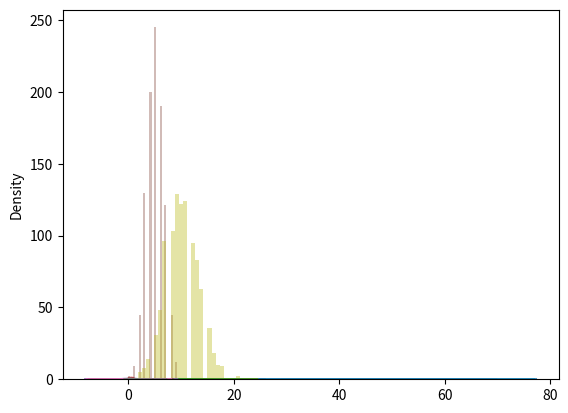

Generate this figure with matplotlib:
# NumPy Array Slicing
import numpy as np 
arr = np.array([1, 2, 3, 4, 5, 6, 7])
print(arr[1:5])
print()

arr = np.array([11, 12, 13, 14, 15, 16,17])
print(arr[4:])
print()

arr = np.array([12, 22, 32, 42, 52, 62, 72])
print(arr[:4])
print()

# Negative Slicing
arr = np.array([31, 32, 33, 34, 35, 36, 37])
print(arr[-3:-1])
print()

# STEP
arr = np.array([41, 42, 43, 44, 45, 46, 47])
print(arr[1:5:3])
print()

# Return every other element from the entire array
arr = np.array([1, 2, 3, 4, 5, 6, 7])
print(arr[::2])
print()

# Slicing 2-D Arrays
# From the second element, slice elements from index 1 to index 4 (not included)
arr = np.array([[51, 52, 53, 54, 55], [56, 57, 58, 59, 510]])
print(arr[1, 1:4])
print()

# From both elements, return index 2
arr = np.array([[41, 42, 43, 44, 45], [46, 47, 48, 49, 410]])
print(arr[0:2, 2])
print()

# From both elements, slice index 1 to index 4 (not included), this will return a 2-D array
arr = np.array([[11, 12, 13, 14, 15], [16, 17, 18, 19, 110]])
print(arr[0:2, 1:4])
print()

# NumPy Data Types
arr = np.array([12, 23, 34, 45, 56])
print(arr.dtype)
print()

arr = np.array(['apple', 'banana', 'cherry'])
print(arr.dtype)
print()

# Creating Arrays With a Defined Data Type
arr = np.array([1, 2, 3, 4], dtype='S')
print(arr)
print(arr.dtype)
print()

# Create an array with data type 4 bytes integer
arr = np.array([1, 2, 3, 4], dtype='i4')
print(arr)
print(arr.dtype)
print()

# Converting Data Type on Existing Arrays
arr = np.array([1.2, 2.3, 3.4, 4.5, 5.6])
print(arr.dtype)
print()

newarr = arr.astype('i')
print(newarr)
print(newarr.dtype)
print()

# Change data type from float to integer by using int as parameter value
arr = np.array([1.21, 2.21, 3.21, 4.21])
print(arr.dtype)
print()

newarr = arr.astype(int)
print(newarr)
print(newarr.dtype)
print()

# Change data type from integer to boolean
arr = np.array([1, 0, 3, 4, 0, 2])
print(arr.dtype)
print()
newarr = arr.astype(bool)
print(newarr)
print(newarr.dtype)
print()

# NumPy Array Copy vs View
# COPY:
arr = np.array([11, 21, 31, 41, 51])
x = arr.copy()
arr[0] = 421

print(arr)
print()
print(x)
print()

# VIEW:
arr = np.array([10, 20, 30, 40, 50, 60, 70])
x = arr.view()
arr[0] = 402
print(arr)
print()
print(x)
print()

# Make Changes in the VIEW:
arr = np.array([11, 22, 32, 42, 52])
x = arr.view()
x[0] = 321
print(arr)
print()
print(x)
print()

# Check if Array Owns it's Data
arr = np.array([1, 2, 3, 4, 5])
x = arr.copy()
y = arr.view()
print(x.base)
print()
print(y.base)
print()

# NumPy Array Shape
# Get the Shape of an Array
arr = np.array([[1, 2, 3, 4], [5, 6, 7, 8]])
print(arr.shape)
print()

# Create an array with 5 dimensions using ndmin using a vector with values 1,2,3,4 and verify that last dimension has value 4
arr = np.array([21, 23, 34, 45, 4], ndmin = 5)
print(arr)
print('shape of array :', arr.shape)
print()

# NumPy Array Reshaping
# Reshape From 1-D to 2-D
arr = np.array([1, 2, 3, 4, 5, 6, 7, 8, 9, 10, 11, 12])
newarr = arr.reshape(4, 3)
print(newarr)
print()

# Returns Copy or View?
arr = np.array([1, 2, 3, 4, 5, 6, 7, 8])
print(arr.reshape(2, 4).base)
print()

# Unknown Dimension
arr = np.array([1, 2, 3, 4, 5, 6, 7, 8])
newarr = arr.reshape(2, 2, -1)
print(newarr)
print()

# Flattening the arrays
arr = np.array([[1, 2, 3], [4, 5, 6]])
newarr = arr.reshape(-1)
print(newarr)
print()

# NumPy Array Iterating
# Iterating Arrays
arr = np.array([1, 2, 3])

for x in arr:
  print(x)
print()

# Iterating 2-D Arrays
arr = np.array([[1, 2, 3], [4, 5, 6]])
for x in arr:
  print(x)
print()

# Iterate on each scalar element of the 2-D array
arr = np.array([[1, 2, 3], [4, 5, 6]])
for x in arr:
  for y in x:
    print(y)
print()

# Iterating 3-D Arrays
arr = np.array([[[1, 2, 3], [4, 5, 6]], [[7, 8, 9], [10, 11, 12]]])
for x in arr:
  print(x)
print()

# To return the actual values, the scalars, we have to iterate the arrays in each dimension
arr = np.array([[[1, 2, 3], [4, 5, 6]], [[7, 8, 9], [10, 11, 12]]])
for x in arr:
  for y in x:
    for z in y:
      print(z)
print()

# Iterating Arrays Using nditer()
arr = np.array([[[1, 2], [3, 4]], [[5, 6], [7, 8]]])
for x in np.nditer(arr):
  print(x)
print()

# Iterating Array With Different Data Types
arr = np.array([1, 2, 3])
for x in np.nditer(arr, flags=['buffered'], op_dtypes=['S']):
  print(x)
print()

# Iterating With Different Step Size
# Iterate through every scalar element of the 2D array skipping 1 element
arr = np.array([[1, 2, 3, 4], [5, 6, 7, 8]])
for x in np.nditer(arr[:, ::2]):
  print(x)
print()

# Enumerated Iteration Using ndenumerate()
arr = np.array([1, 2, 3])
for idx, x in np.ndenumerate(arr):
  print(idx, x)
print()

# Enumerate on following 2D array's elements
arr = np.array([[1, 2, 3, 4], [5, 6, 7, 8]])
for idx, x in np.ndenumerate(arr):
  print(idx, x)
print()

# Enumerate on following 3D array's elements
arr = np.array([[[1, 2, 3], [4, 5, 6]], [[7, 8, 9], [10, 11, 12]]])
for idx, x in np.ndenumerate(arr):
  print(idx, x)
print()

# NumPy Joining Array
# Joining NumPy Arrays
arr1 = np.array([1, 2, 3])
arr2 = np.array([4, 5, 6])
arr = np.concatenate((arr1, arr2))
print(arr)
print()

# Join two 2-D arrays along rows (axis=1)
arr1 = np.array([[1, 2], [3, 4]])
arr2 = np.array([[5, 6], [7, 8]])
arr = np.concatenate((arr1, arr2), axis=1)
print(arr)
print()

# Joining Arrays Using Stack Functions
arr1 = np.array([1, 2, 3])
arr2 = np.array([4, 5, 6])
arr = np.stack((arr1, arr2), axis=1)
print(arr)
print()

# Stacking Along Rows
arr = np.hstack((arr1, arr2))
print(arr)
print()

# Stacking Along Columns
arr = np.vstack((arr1, arr2))
print(arr)
print()

# Stacking Along Height (depth)
arr = np.dstack((arr1, arr2))
print(arr)
print()

# NumPy Splitting Array
# Splitting NumPy Arrays
newarr = np.array_split(arr, 3)
print(newarr)
print()

arr = np.array([1, 2, 3, 4, 5, 6])
newarr = np.array_split(arr, 5)
print(newarr)
print()

# Split Into Arrays
newarr = np.array_split(arr, 3)
print(newarr[0])
print(newarr[1])
print(newarr[2])
print()

# Splitting 2-D Arrays
arr = np.array([[1, 2], [3, 4], [5, 6], [7, 8], [9, 10], [11, 12]])
newarr = np.array_split(arr, 3)
print(newarr)
print()

# Split the 2-D array into three 2-D arrays 
arr = np.array([[1, 2, 3], [4, 5, 6], [7, 8, 9], [10, 11, 12], [13, 14, 15], [16, 17, 18]])
newarr = np.array_split(arr, 3)
print(newarr)
print()

# The example below also returns three 2-D arrays, but they are split along the row (axis=1)
newarr = np.array_split(arr, 3, axis=1)
print(newarr)
print()

# Use the hsplit() method to split the 2-D array into three 2-D arrays along rows
arr = np.array([[1, 2, 3], [4, 5, 6], [7, 8, 9], [10, 11, 12], [13, 14, 15], [16, 17, 18]])
newarr = np.hsplit(arr, 3)
print(newarr)
print()

# NumPy Searching Arrays
arr = np.array([1, 2, 3, 4, 5, 4, 4])
x = np.where(arr == 4)
print(x)
print()

# Find the indexes where the values are even
arr = np.array([1, 2, 3, 4, 5, 6, 7, 8, 1, 2, 3, 4, 5, 4, 4, 16, 17, 18])
x = np.where(arr%2 == 0)
print(x)
print()

# Find the indexes where the values are odd
x = np.where(arr%2 == 1)
print(x)
print()

# Search Sorted
arr = np.array([6, 7, 8, 9, 1, 2, 3, 4, 5, 6, 7, 8, 1, 2, 3, 4, 5, 4, 4, 16, 17, 18])
x = np.searchsorted(arr, 7)
print(x)
print()

# Search From the Right Side
x = np.searchsorted(arr, 17, side='right')
print(x)
print()

# Multiple Values
x = np.searchsorted(arr, [2, 4, 6, 17])
print(x)
print()

# NumPy Sorting Arrays
# Sorting Arrays
print(np.sort(arr))
print()
print(np.sort_complex(arr))
print()

# Sort a boolean array
arr1 = np.array([True, False, True])
print(np.sort(arr1))
print()

# Sorting a 2-D Array
arr = np.array([[13, 2, 6], [9, 7, 10]])
print(np.sort(arr))
print()

# NumPy Filter Array
# Filtering Arrays
arr = np.array([41, 42, 43, 44, 41, 42, 43, 44])
x = [True, False, True, False, True, False, False, True]
newarr = arr[x]
print(newarr)
print()

# Creating the Filter Array
arr0 = np.array([6, 7, 8, 9, 1, 2, 3, 4, 5, 6, 7, 8, 1, 2, 3, 4, 5, 4, 4, 16, 17, 18])
# Create an empty list
filter_arr = []

# go through each element in arr
for element in arr0:
  # if the element is higher than 42, set the value to True, otherwise False:
  if element > 5:
    filter_arr.append(True)
  else:
    filter_arr.append(False)

newarr = arr0[filter_arr]

print(filter_arr)
print(newarr)
print()

# Create a filter array that will return only even elements from the original array
# Create an empty list
filter_arr = []

# go through each element in arr
for element in arr0:
  # if the element is completely divisble by 2, set the value to True, otherwise False
  if element % 2 == 0:
    filter_arr.append(True)
  else:
    filter_arr.append(False)

newarr = arr0[filter_arr]

print(filter_arr)
print(newarr)
print()

# Creating Filter Directly From Array
filter_arr = arr0 > 4

newarr = arr0[filter_arr]

print(filter_arr)
print(newarr)
print()

# Create a filter array that will return only even elements from the original array
filter_arr = arr0 % 2 == 0
newarr = arr0[filter_arr]
print(filter_arr)
print(newarr)
print()

# Random Numbers in NumPy
x = np.random.randint(100)
print(x)
print()

# Generate Random Float
x = np.random.rand()
print(x)
print()

# Generate Random Array
x=np.random.randint(100, size=(15))
print(x)
print()

x = np.random.randint(100, size=(3, 5))
print(x)
print()

# Floats
x = np.random.rand(15)
print(x)
print()

x = np.random.rand(3, 5)
print(x)
print()

# Generate Random Number From Array
x = np.random.choice([3, 5, 7, 9])
print(x)
print()

x = np.random.choice([3, 5, 7, 9], size=(3, 5))
print(x)
print()

# Random Data Distribution
# Random Distribution
x = np.random.choice([3, 5, 7, 9], p=[0.1, 0.3, 0.6, 0.0], size=(100))
print(x)
print()

x = np.random.choice([3, 5, 7, 9], p=[0.1, 0.3, 0.6, 0.0], size=(3, 5))
print(x)
print()

# Random Permutations
# Shuffling Arrays
np.random.shuffle(arr0)
print(arr0)
print()

# Generating Permutation of Arrays
print(np.random.permutation(arr0))

# Seaborn
# Plotting a Displot
import matplotlib.pyplot as plt
import seaborn as sns
sns.distplot([0, 1, 2, 3, 4, 5])
#plt.show()

sns.distplot(arr0)
#plt.show()

# Plotting a Distplot Without the Histogram
sns.distplot([0, 1, 2, 3, 4, 5], hist=False)
#plt.show()

sns.distplot(arr0, hist=False)
#plt.show()

# Normal (Gaussian) Distribution
x = np.random.normal(size=(2, 3))
print(x)
print()

x = np.random.normal(loc=1, scale=2, size=(2, 3))
print(x)
print()

# Visualization of Normal Distribution
sns.distplot(np.random.normal(size=1000), hist=False)
#plt.show()

# Binomial Distribution
x = np.random.binomial(n=10, p=0.5, size=10)
print(x)
print()

# Visualization of Binomial Distribution
sns.distplot(np.random.binomial(n=10, p=0.5, size=1000), hist=True, kde=False)

plt.show()

# Difference Between Normal and Binomial Distribution
sns.distplot(np.random.normal(loc=50, scale=5, size=1000), hist=False, label='normal')
sns.distplot(np.random.binomial(n=100, p=0.5, size=1000), hist=False, label='binomial')

#plt.show()

# Poisson Distribution
x = np.random.poisson(lam=2, size=10)

print(x)
print()

# Visualization of Poisson Distribution
sns.distplot(np.random.poisson(lam=10, size=1000), kde=False)

#plt.show()
print()

# Difference Between Normal and Poisson Distribution
sns.distplot(np.random.normal(loc=50, scale=7, size=1000), hist=False, label='normal')
sns.distplot(np.random.poisson(lam=50, size=1000), hist=False, label='poisson')

#plt.show()
print()

# Difference Between Poisson and Binomial Distribution
sns.distplot(np.random.binomial(n=1000, p=0.01, size=1000), hist=False, label='binomial')
sns.distplot(np.random.poisson(lam=10, size=1000), hist=False, label='poisson')

#plt.show()

# Uniform Distribution
x = np.random.uniform(size=(2, 4))
print(x)
print()

# Visualization of Uniform Distribution
import matplotlib.pyplot as plt1
import seaborn as sns1
sns1.distplot(np.random.uniform(size=1000), hist=False)
#plt1.show()

# Logistic Distribution
x = np.random.logistic(loc=1, scale=2, size=(2,15))
print(x)
print()

# Visualization of Logistic Distribution
sns.distplot(np.random.logistic(size=1000), hist=False)
#plt.show()

# Difference Between Logistic and Normal Distribution
sns.distplot(np.random.normal(scale=2, size=1000), hist=False, label='normal')
sns.distplot(np.random.logistic(size=1000), hist=False, label='logistic')

plt.show()

# Multinomial Distribution
x = np.random.multinomial(n=6, pvals=[1/6, 1/6, 1/6, 1/6, 1/6, 1/6])
print(x)
print()

# Exponential Distribution
x = np.random.exponential(scale=2, size=(2, 3))
print(x)
print()

# Visualization of Exponential Distribution
sns.distplot(np.random.exponential(size=1000), hist=False)
plt.show()